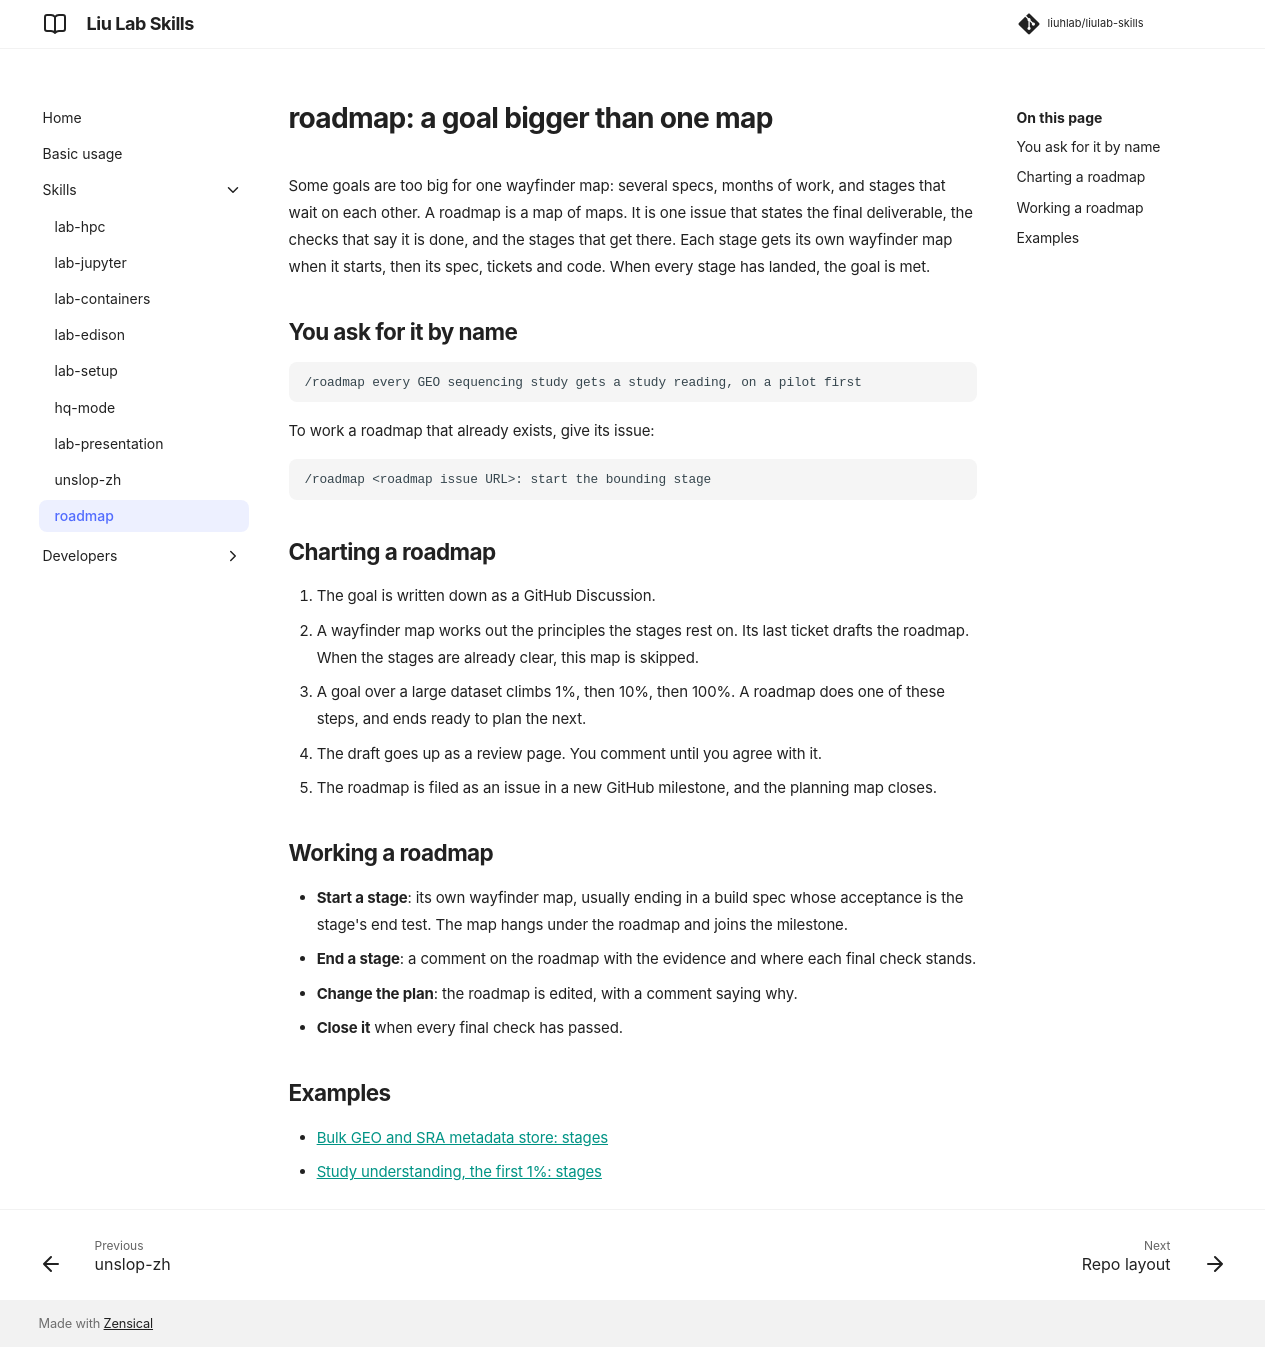

repository: liuhlab/liulab-skills · page: skills/roadmap/index.html · generator: mkdocs

# roadmap: a goal bigger than one map

Some goals are too big for one wayfinder map: several specs, months of work, and stages that wait
on each other. A roadmap is a map of maps. It is one issue that states the final deliverable,
the checks that say it is done, and the stages that get there. Each stage gets its own wayfinder
map when it starts, then its spec, tickets and code. When every stage has landed, the goal is met.

## You ask for it by name

```text
/roadmap every GEO sequencing study gets a study reading, on a pilot first
```

To work a roadmap that already exists, give its issue:

```text
/roadmap <roadmap issue URL>: start the bounding stage
```

## Charting a roadmap

1. The goal is written down as a GitHub Discussion.
2. A wayfinder map works out the principles the stages rest on. Its last ticket drafts the
   roadmap. When the stages are already clear, this map is skipped.
3. A goal over a large dataset climbs 1%, then 10%, then 100%. A roadmap does one of these steps,
   and ends ready to plan the next.
4. The draft goes up as a review page. You comment until you agree with it.
5. The roadmap is filed as an issue in a new GitHub milestone, and the planning map closes.

## Working a roadmap

- **Start a stage**: its own wayfinder map, usually ending in a build spec whose acceptance is the
  stage's end test. The map hangs under the roadmap and joins the milestone.
- **End a stage**: a comment on the roadmap with the evidence and where each final check stands.
- **Change the plan**: the roadmap is edited, with a comment saying why.
- **Close it** when every final check has passed.

## Examples

- [Bulk GEO and SRA metadata store: stages](https://github.com/liuhlab/liulab-data/issues/18)
- [Study understanding, the first 1%: stages](https://github.com/liuhlab/seqforge/issues/534)
